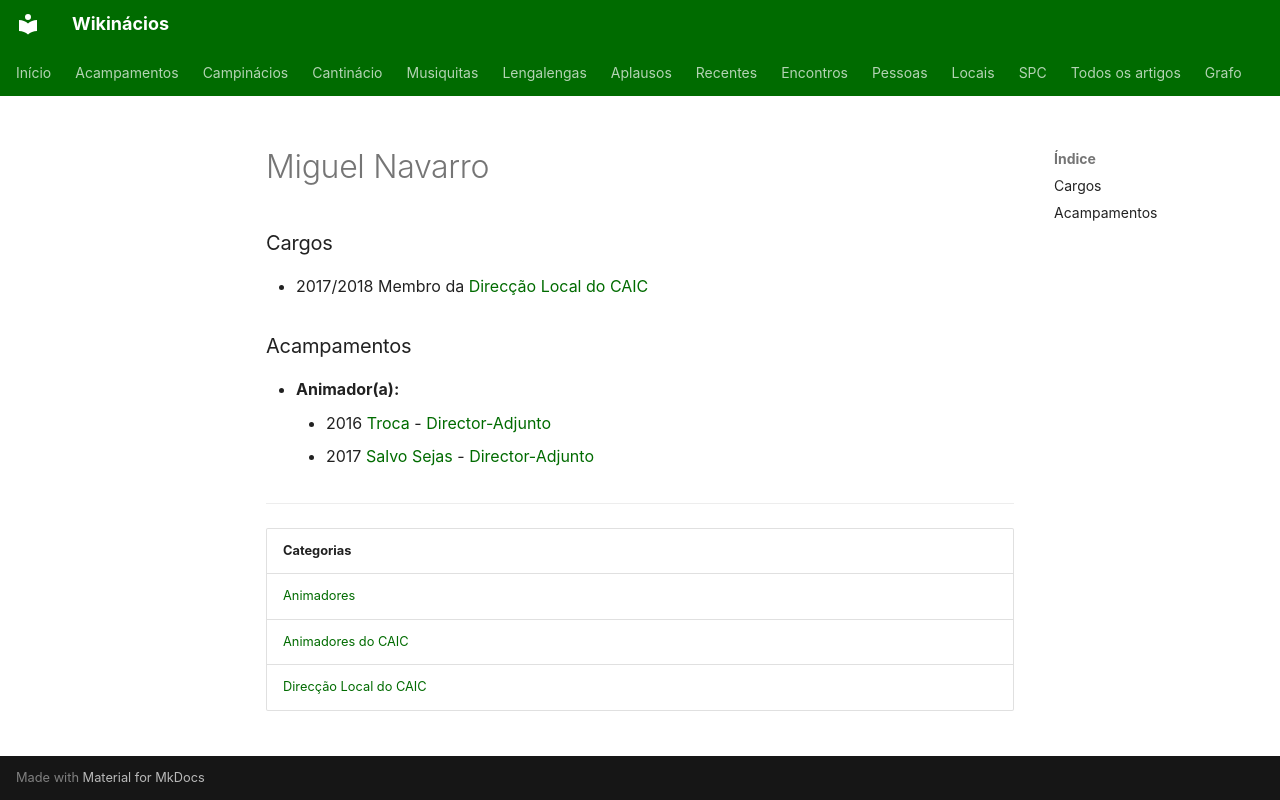

repository: neteinstein/Campinacios · page: Pessoas/M/Miguel Navarro.html · generator: mkdocs

# Miguel Navarro

### Cargos

- 2017/2018 Membro da [Direcção Local do CAIC](../../Categorias/Direc%C3%A7%C3%A3o%20Local%20do%20CAIC.md)

### Acampamentos

- **Animador(a):**
    - 2016 [Troca](../../Acampamentos/2016/Troca.md) - [Director-Adjunto](../../Cargos/Director-Adjunto.md)
    - 2017 [Salvo Sejas](../../Acampamentos/2017/Salvo%20Sejas.md) - [Director-Adjunto](../../Cargos/Director-Adjunto.md)

---

| Categorias |
| --- |
| [Animadores](../../Categorias/Animadores.md) |
| [Animadores do CAIC](../../Categorias/Animadores%20do%20CAIC.md) |
| [Direcção Local do CAIC](../../Categorias/Direc%C3%A7%C3%A3o%20Local%20do%20CAIC.md) |
